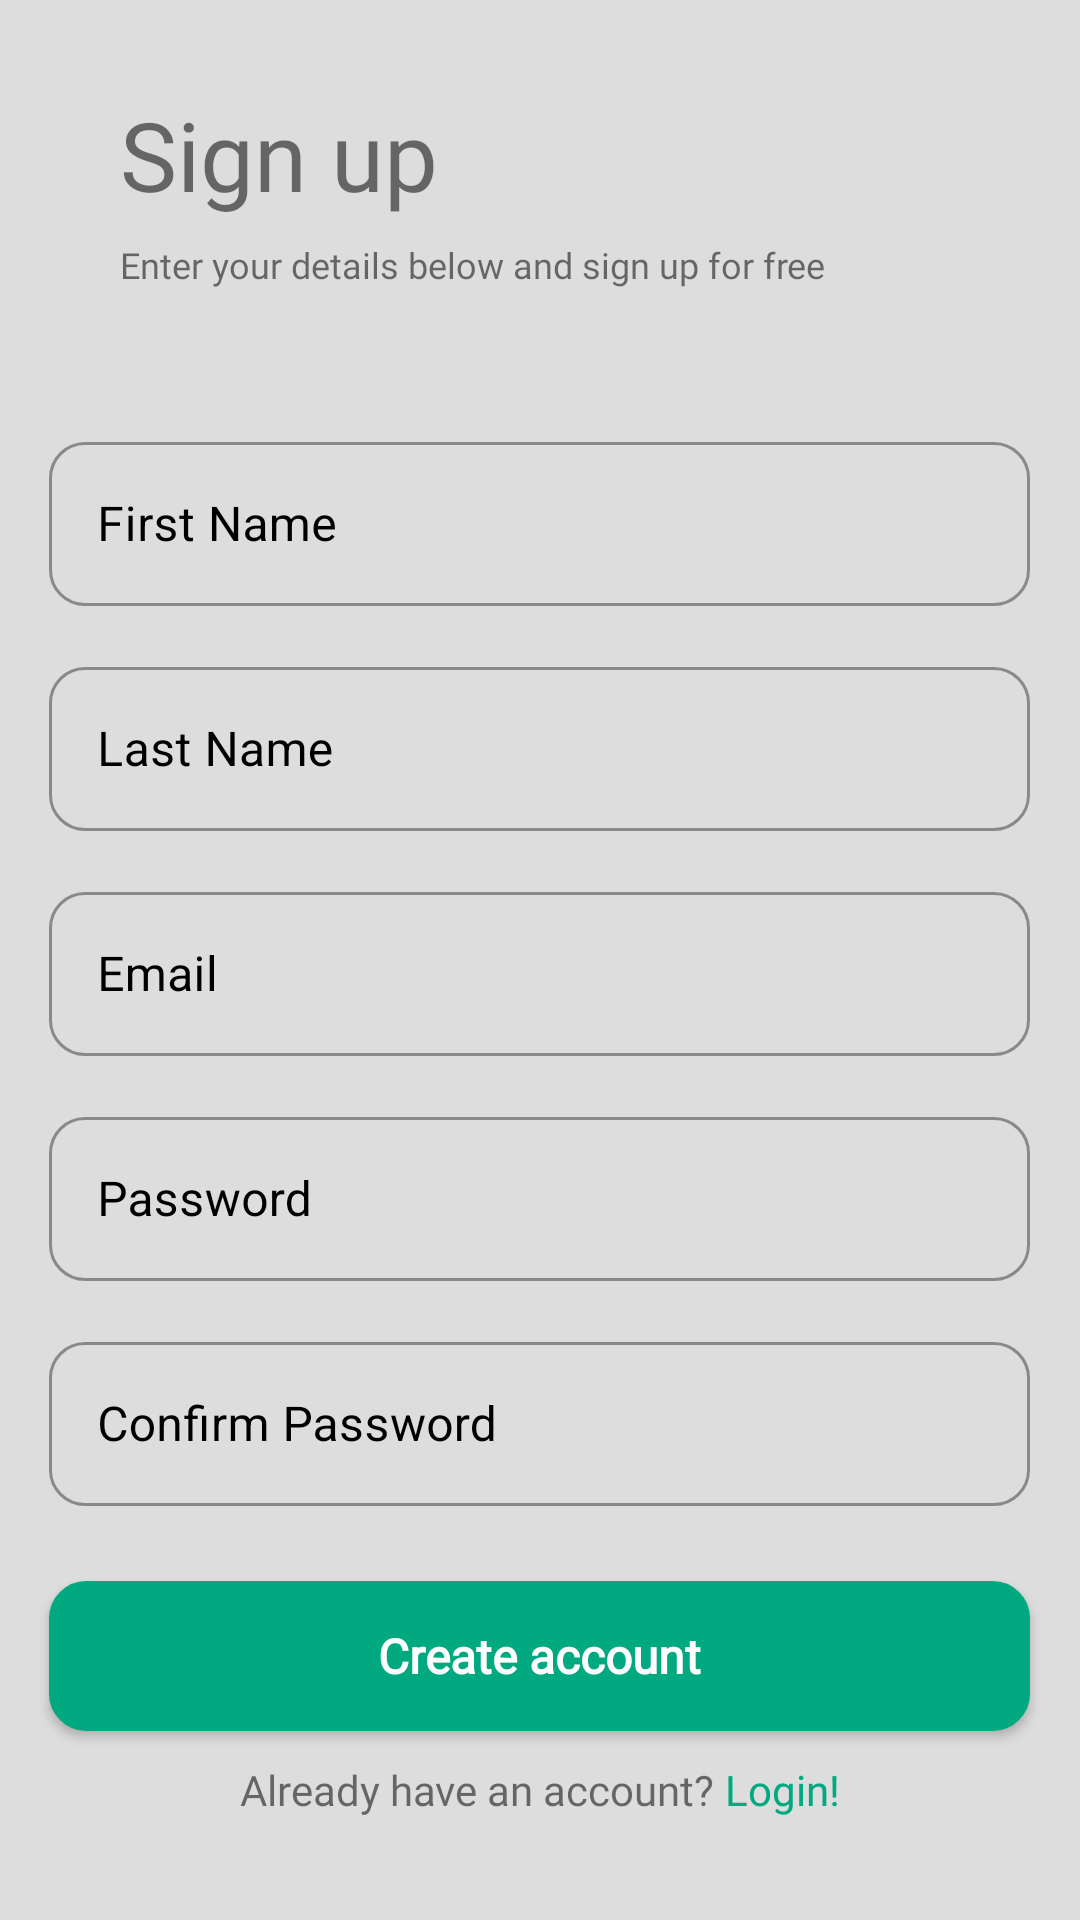

Android layout source for this screen:
<!-- AndroidManifest.xml: application theme Theme.Crimereport -->
<!-- res/layout/activity_signup.xml -->
<?xml version="1.0" encoding="utf-8"?>
<LinearLayout xmlns:android="http://schemas.android.com/apk/res/android"
    xmlns:app="http://schemas.android.com/apk/res-auto"
    xmlns:tools="http://schemas.android.com/tools"
    android:layout_width="match_parent"
    android:layout_height="match_parent"
    android:orientation="vertical"
    android:weightSum="9"
    android:background="@color/gray"
    tools:context=".signup">

    <RelativeLayout
        android:layout_width="match_parent"
        android:layout_height="wrap_content"
        android:layout_marginTop="20dp"
        android:layout_marginBottom="10dp"
        android:paddingLeft="40dp"
        android:paddingRight="40dp">

        <TextView
            android:layout_width="wrap_content"
            android:layout_height="wrap_content"
            android:layout_marginTop="10dp"
            android:fontFamily="@font/poppins_semibold"
            android:text="Sign up"
            android:textSize="32sp" />
        <TextView
            android:layout_width="wrap_content"
            android:layout_height="17dp"
            android:layout_marginTop="60dp"
            android:fontFamily="@font/poppins_semibold"
            android:text="Enter your details below and sign up for free"
            android:textSize="12sp" />
    </RelativeLayout>

    <LinearLayout
        android:layout_width="match_parent"
        android:layout_height="0dp"
        android:layout_weight="9"
        android:background="@drawable/welcome_bg"
        android:gravity="center_horizontal"
        android:orientation="vertical">


        <com.google.android.material.textfield.TextInputLayout
            android:id="@+id/fname"
            style="@style/Widget.MaterialComponents.TextInputLayout.OutlinedBox"
            android:layout_width="327dp"
            android:layout_height="60dp"
            app:boxCornerRadiusBottomEnd="12dp"
            app:boxCornerRadiusBottomStart="12dp"
            app:boxCornerRadiusTopEnd="12dp"
            app:boxCornerRadiusTopStart="12dp"
            android:layout_marginTop="35dp"
            android:fontFamily="@font/poppins_regular"
            android:hint="First Name"
            android:textColorHint="@color/black"
            android:textSize="14sp"
            android:textStyle="bold"
            app:hintTextColor="@color/black">

            <com.google.android.material.textfield.TextInputEditText
                android:layout_width="match_parent"
                android:layout_height="match_parent"
                android:inputType="textPersonName"
                android:textColor="@color/black" />
        </com.google.android.material.textfield.TextInputLayout>

        <com.google.android.material.textfield.TextInputLayout
            android:id="@+id/lname"
            style="@style/Widget.MaterialComponents.TextInputLayout.OutlinedBox"
            android:layout_width="327dp"
            android:layout_height="60dp"
            android:layout_marginTop="15dp"
            app:boxCornerRadiusBottomEnd="12dp"
            app:boxCornerRadiusBottomStart="12dp"
            app:boxCornerRadiusTopEnd="12dp"
            app:boxCornerRadiusTopStart="12dp"
            android:fontFamily="@font/poppins_regular"
            android:hint="Last Name"
            android:textColorHint="@color/black"
            android:textSize="14sp"
            android:textStyle="bold"
            app:hintTextColor="@color/black">

            <com.google.android.material.textfield.TextInputEditText
                android:layout_width="match_parent"
                android:layout_height="match_parent"
                android:inputType="textPersonName"
                android:textColor="@color/black" />
        </com.google.android.material.textfield.TextInputLayout>


        <com.google.android.material.textfield.TextInputLayout
            android:id="@+id/lemail"
            style="@style/Widget.MaterialComponents.TextInputLayout.OutlinedBox"
            android:layout_width="327dp"
            android:layout_height="60dp"
            android:layout_marginTop="15dp"
            android:fontFamily="@font/poppins_regular"
            app:boxCornerRadiusBottomEnd="12dp"
            app:boxCornerRadiusBottomStart="12dp"
            app:boxCornerRadiusTopEnd="12dp"
            app:boxCornerRadiusTopStart="12dp"
            android:hint="Email"
            android:textColorHint="@color/black"
            android:textSize="14sp"
            android:textStyle="bold"
            app:hintTextColor="@color/black">

            <com.google.android.material.textfield.TextInputEditText
                android:layout_width="match_parent"
                android:layout_height="match_parent"
                android:inputType="textEmailAddress"
                android:textColor="@color/black" />
        </com.google.android.material.textfield.TextInputLayout>

        <com.google.android.material.textfield.TextInputLayout
            android:id="@+id/lpassword"
            style="@style/Widget.MaterialComponents.TextInputLayout.OutlinedBox"
            android:layout_width="327dp"
            android:layout_height="60dp"
            android:layout_marginTop="15dp"
            app:boxCornerRadiusBottomEnd="12dp"
            app:boxCornerRadiusBottomStart="12dp"
            app:boxCornerRadiusTopEnd="12dp"
            app:boxCornerRadiusTopStart="12dp"
            android:fontFamily="@font/poppins_regular"
            android:hint="Password"
            android:textColorHint="@color/black"
            android:textSize="14sp"
            android:textStyle="bold"
            app:hintTextColor="@color/black">

            <com.google.android.material.textfield.TextInputEditText
                android:layout_width="match_parent"
                android:layout_height="match_parent"
                android:inputType="textPassword"
                android:textColor="@color/black" />
        </com.google.android.material.textfield.TextInputLayout>

        <com.google.android.material.textfield.TextInputLayout
            android:id="@+id/cpassword"
            style="@style/Widget.MaterialComponents.TextInputLayout.OutlinedBox"
            android:layout_width="327dp"
            android:layout_height="60dp"
            app:boxCornerRadiusBottomEnd="12dp"
            app:boxCornerRadiusBottomStart="12dp"
            app:boxCornerRadiusTopEnd="12dp"
            app:boxCornerRadiusTopStart="12dp"
            android:layout_marginTop="15dp"
            android:fontFamily="@font/poppins_regular"
            android:hint="Confirm Password"
            android:textColorHint="@color/black"
            android:textSize="14sp"
            android:textStyle="bold"
            app:hintTextColor="@color/black">

            <com.google.android.material.textfield.TextInputEditText
                android:layout_width="match_parent"
                android:layout_height="match_parent"
                android:inputType="textPassword"
                android:textColor="@color/black" />
        </com.google.android.material.textfield.TextInputLayout>

        <Button
            android:id="@+id/createaccount"
            android:layout_width="327dp"
            android:layout_height="50dp"
            android:layout_marginTop="25dp"
            android:background="@drawable/button_primary"
            android:fontFamily="@font/poppins_medium"
            android:text="Create account"
            android:textAlignment="center"
            android:textAllCaps="false"
            android:textColor="@color/white"
            android:textSize="16sp"
            android:textStyle="bold" />

        <LinearLayout
            android:layout_width="wrap_content"
            android:layout_height="wrap_content"
            android:layout_marginTop="10dp"
            android:orientation="horizontal">

            <TextView
                android:layout_width="wrap_content"
                android:layout_height="20dp"
                android:fontFamily="@font/poppins_regular"
                android:text="Already have an account?"
                android:textSize="14sp" />
            <TextView
                android:id="@+id/tologin"
                android:layout_width="wrap_content"
                android:layout_height="20dp"
                android:textColor="@color/pal3"
                android:fontFamily="@font/poppins_regular"
                android:text=" Login!"
                android:textSize="14sp" />

        </LinearLayout>


        <com.wang.avi.AVLoadingIndicatorView
            android:id="@+id/aviregister"
            android:layout_width="wrap_content"
            android:layout_height="wrap_content"
            android:layout_gravity="center"
            android:layout_marginTop="15dp"
            android:visibility="invisible"
            app:indicatorColor="@color/pal3"
            app:indicatorName="BallPulseSyncIndicator" />
    </LinearLayout>

</LinearLayout>
<!-- resources referenced by this layout -->
<resources>
  <color name="black">#FF000000</color>
  <color name="gray">#DDDDDD</color>
  
      color pallet colors
  <color name="pal3">#00A97F</color>
  <color name="white">#FDFDFD</color>
  <!-- drawable button_primary (drawable) -->
  <?xml version="1.0" encoding="utf-8"?>
  <shape xmlns:android="http://schemas.android.com/apk/res/android">
  
      <solid android:color="@color/pal3" />
      <stroke android:width="1dp" android:color="@color/pal3" />
      <padding android:left="10dp" android:top="10dp" android:right="10dp" android:bottom="10dp" />
      <corners android:radius="12dp" />
  
  </shape>
  <style name="Theme.Crimereport" parent="Theme.MaterialComponents.Light.NoActionBar">
          
          <item name="colorPrimary">@color/pal3</item>
          <item name="colorPrimaryVariant">@color/dark</item>
          <item name="colorOnPrimary">@color/white</item>
          
          <item name="colorSecondary">@color/teal_200</item>
          <item name="colorSecondaryVariant">@color/teal_700</item>
          <item name="colorOnSecondary">@color/black</item>
          
          <item name="android:statusBarColor" tools:targetApi="l">?attr/colorPrimaryVariant</item>
          
          <item name="android:windowContentTransitions">true</item>
      </style>
  <color name="dark">#505050</color>
  <color name="teal_200">#FF03DAC5</color>
  <color name="teal_700">#FF018786</color>
</resources>
